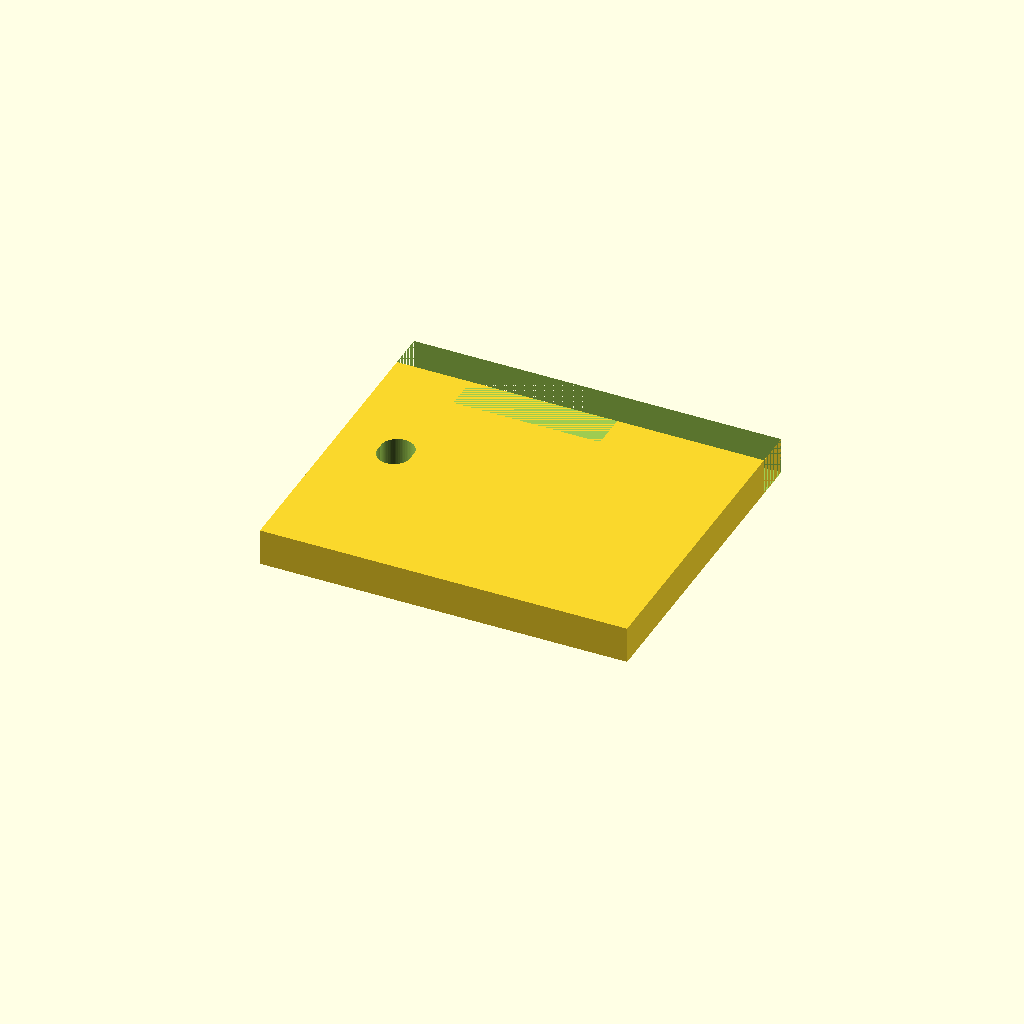
Cell 1: rendered with the file's own defaults.
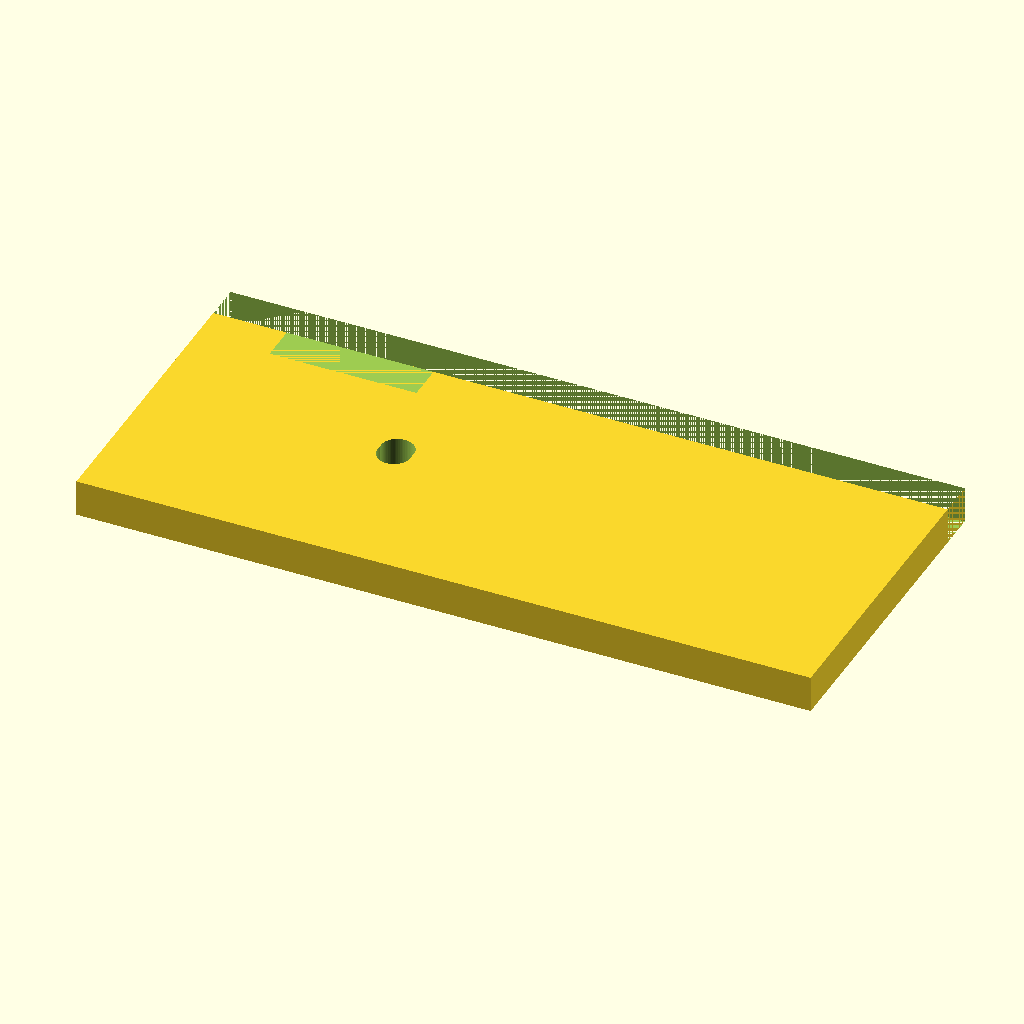
Cell 2: the same model with base_x = 50.
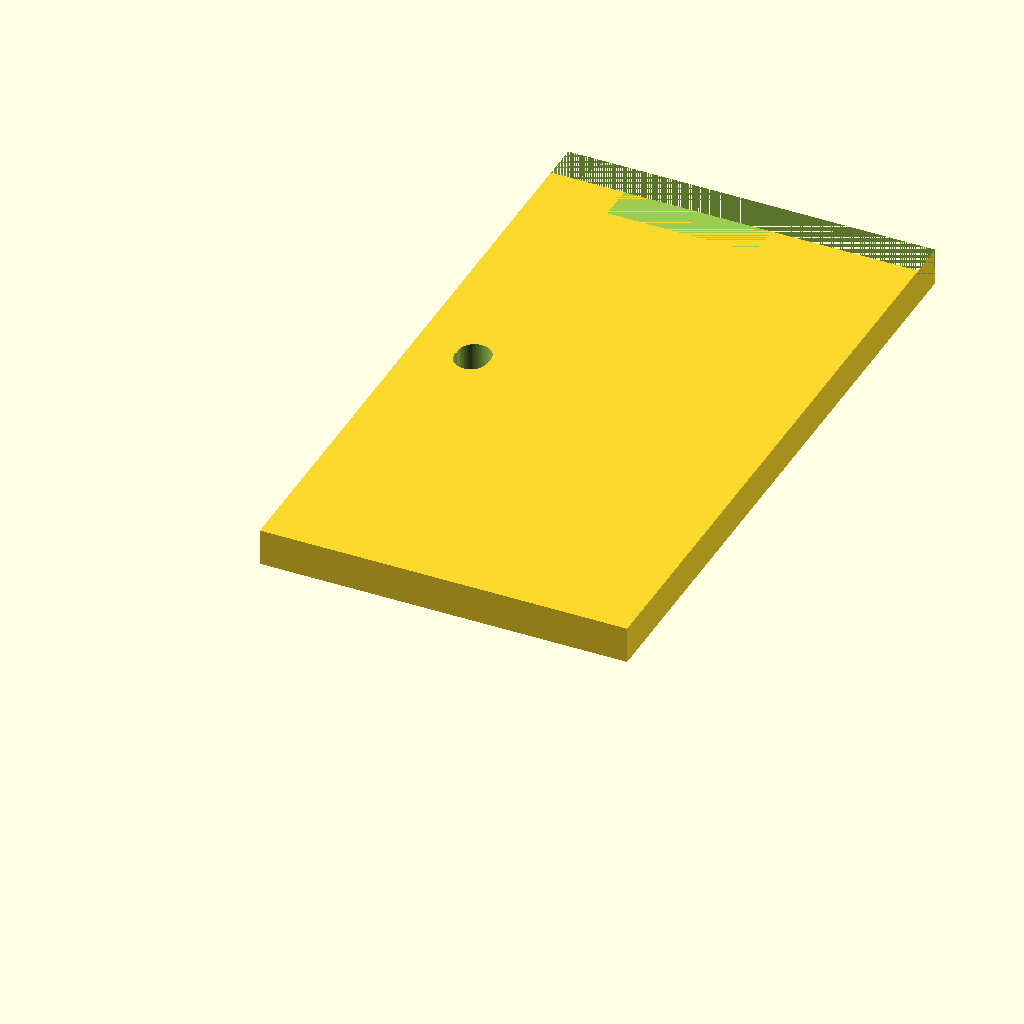
Cell 3: the same model with base_y = 90.
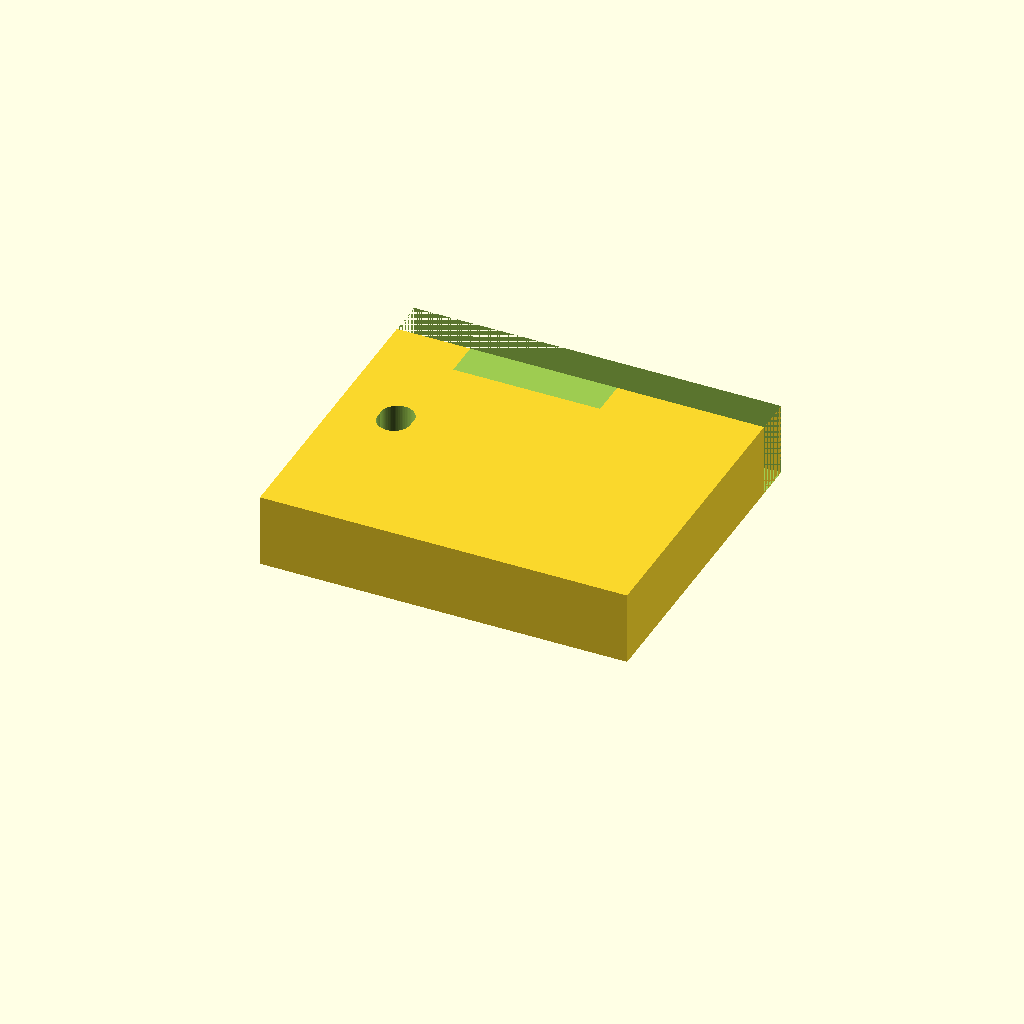
Cell 4: the same model with base_t = 10.
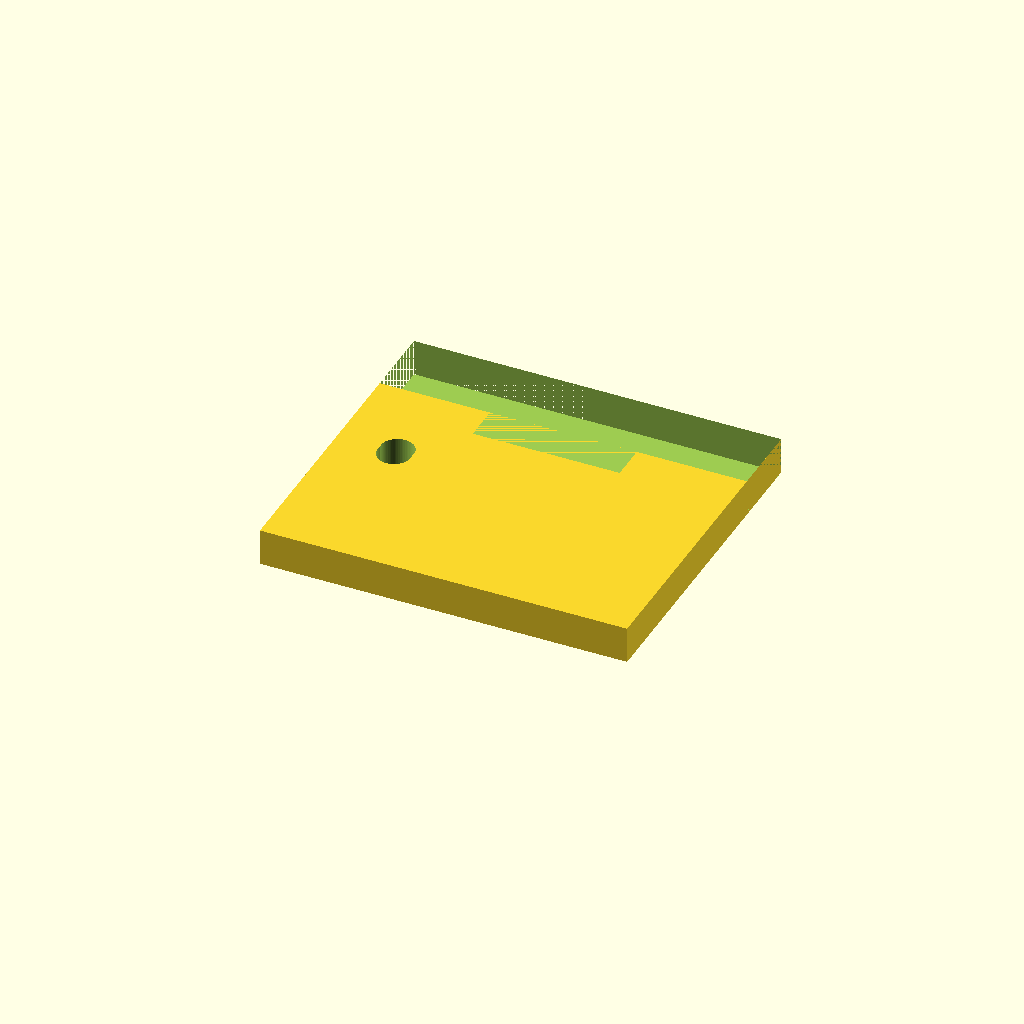
Cell 5: motor_w = 10 (everything else at default).
All cells are drawn from one camera (rotation 55°, 0°, 25°, orthographic, colour scheme Cornfield), so only the parameter changes between them.
The OpenSCAD source (bench/results/gpu-v9s1-h1-g13/code/scadcoder-v9s1/nema17_motor_bracket_s0_a2.scad):
// L-shaped mounting bracket for a NEMA 17 stepper motor (e.g., syringe pump)
// Print orientation: base plate lies on the bed (z = 0), motor plate builds upward.

// ---------------- Parameters ----------------
base_x      = 25;    // base plate half-width (X: -25 .. 25)
base_y      = 45;    // base plate length (Y: 0 .. 45)
base_t      = 5;     // base plate thickness (Z: 0 .. 5)

motor_h     = 50;    // motor plate height (Z: 0 .. 50)
motor_w     = 5;     // motor plate thickness (Y: 0 .. 5)

boss_d      = 23;    // motor centring boss hole diameter
boss_x      = 0;     // boss hole centre X
boss_z      = 28;    // boss hole centre Z

screw_d     = 3.4;   // M3 screw hole diameter
screw_p     = 31;    // square pattern side length
screw_n     = 4;     // number of screw holes

gusset_t    = 5;     // gusset thickness (X)
gusset_r    = 20;    // gusset leg along +Y
gusset_z    = 20;    // gusset leg along +Z

eps         = 0.5;   // cutter overshoot past faces

$fn = 96;            // curve resolution

// ---------------- Model ----------------
difference() {
    // Base plate
    translate([-base_x, 0, 0])
        cube([base_x * 2, base_y, base_t]);

    // Motor plate (standing on the back edge of the base)
    translate([-base_x, base_y - motor_w, 0])
        cube([base_x * 2, motor_w, motor_h]);

    // Triangular gussets, flush with the left and right edges
    for (sx = [-1, 1])
        translate([sx * (base_x - gusset_t), base_y - motor_w, 0])
            rotate([90, 0, 0])
                linear_extrude(height = gusset_t)
                    polygon(points = [
                        [motor_w, base_t],
                        [motor_w + gusset_r, base_t],
                        [motor_w, base_t + gusset_z]
                    ]);

    // Base plate through-holes (M4)
    for (h = [base_y / 2 - eps, base_y / 2 + eps])
        translate([-17, h, -eps])
            cylinder(d = 4.5, h = base_t + 2 * eps, $fn = 64);

    // Motor boss hole (cut along Y)
    translate([boss_x, base_y - motor_w - eps, boss_z])
        rotate([0, 90, 0])
            cylinder(d = boss_d, h = motor_w + 2 * eps, $fn = 96);

    // M3 screw holes on a square pattern centred on the boss hole
    for (i = [0 : screw_n - 1]) {
        a = i * 90;
        translate([boss_x + (i < 2 ? -1 : 1) * screw_p / 2,
                   base_y - motor_w - eps,
                   boss_z + (i >= 2 ? -1 : 1) * screw_p / 2])
            rotate([0, 90, a])
                cylinder(d = screw_d, h = motor_w + 2 * eps, $fn = 64);
    }
}
Customizer parameters (derived from the source; name, type, default, range or options):
base_x: number, default 25
base_y: number, default 45
base_t: number, default 5
motor_h: number, default 50
motor_w: number, default 5
boss_d: number, default 23
boss_x: number, default 0
boss_z: number, default 28
screw_d: number, default 3.4
screw_p: number, default 31
screw_n: number, default 4
gusset_t: number, default 5
gusset_r: number, default 20
gusset_z: number, default 20
eps: number, default 0.5
